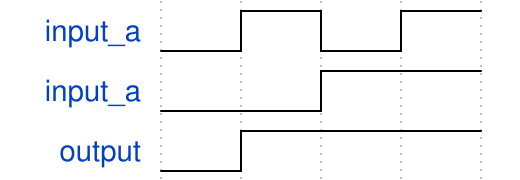

Reproduce this timing diagram as a WaveDrom spec.

{signal: [
  {name:"input_a",wave:'lhlh'},
  {name:"input_a",wave:'l.h.'},
  {name:"output",wave:'lh..'}
]}
